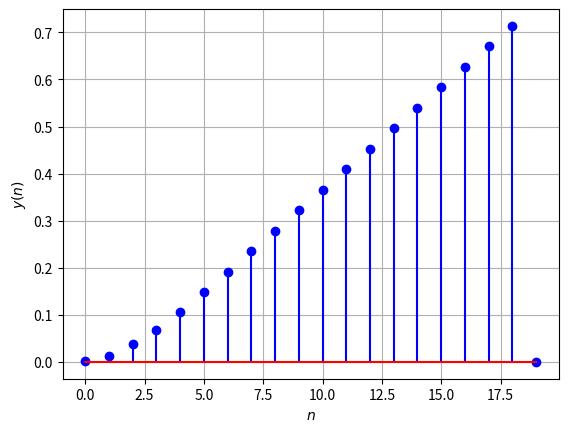

This figure's Python source:
import numpy as np
import matplotlib.pyplot as plt

x = np.array([0.174, 0.0415, 0.013, 0.10837, -0.00360])

k = 20
y = np.zeros(20)

y[0] = 0.01 * x[0]
y[1] = 0.01 * x[1] + 0.05 * x[0] + 2 * y[0]
y[2] = 0.01 * x[2] + 0.05 * x[1] + 0.05 * x[0] + 2 * y[1] + y[0]

for n in range(3, k - 1):
    if n < 5:
        y[n] = 0.01 * x[n] + 0.05 * x[n - 1] + 0.05 * x[n - 2] + 0.01 * x[n - 3] + 2 * y[n - 1] - y[n - 2]
    elif n > 4 and n < 6:
        y[n] = 0.05 * x[n - 1] + 0.05 * x[n - 2] + 0.01 * x[n - 3] + 2 * y[n - 1] - y[n - 2]
    elif n > 5 and n < 7:
        y[n] = 0.05 * x[n - 2] + 0.01 * x[n - 3] + 2 * y[n - 1] - y[n - 2]
    elif n > 6 and n < 8:
        y[n] = 0.01 * x[n - 3] + 2 * y[n - 1] - y[n - 2]
    else:
        y[n] = 2 * y[n - 1] - y[n - 2]

#print(y)
plt.stem(range(len(y)), y, linefmt='b-', markerfmt='bo', basefmt='r')
plt.xlabel('$n$')
plt.ylabel('$y(n)$')
#plt.title('Stem Plot of $y(n)$')
plt.grid(True)
plt.savefig('y(n).png')

